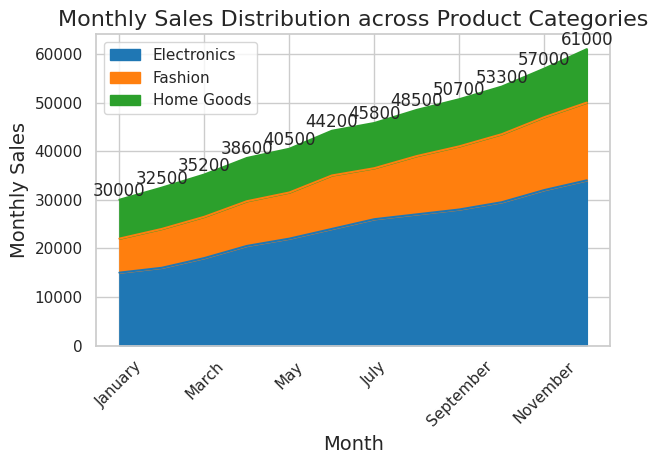

Recreate this plot in Python.

import seaborn as sns
import pandas as pd
import matplotlib.pyplot as plt
import numpy as np

# Data
data = {
    'Month': ['January', 'February', 'March', 'April', 'May', 'June', 'July', 'August', 
              'September', 'October', 'November', 'December'],
    'Electronics': [15000, 16000, 18000, 20500, 22000, 24000, 26000, 27000, 28000, 29500, 32000, 34000],
    'Fashion': [7000, 8000, 8500, 9200, 9500, 11000, 10500, 12000, 13000, 14000, 15000, 16000],
    'Home Goods': [8000, 8500, 8700, 8900, 9000, 9200, 9300, 9500, 9700, 9800, 10000, 11000]
}

# Create a DataFrame
df = pd.DataFrame(data)

# Wide to long format for stacking
df_long = pd.melt(df, id_vars='Month', var_name='Category', value_name='Sales')

# Transform the Month to categorical type so the order is kept in the plotting
df_long['Month'] = pd.Categorical(df_long['Month'], 
                                  categories=['January', 'February', 'March', 'April', 'May', 'June', 
                                              'July', 'August', 'September', 'October', 'November', 'December'],
                                  ordered=True)

# Set the figure size
plt.figure(figsize=(12, 8))

# Stacked area plot
sns.set_theme(style="whitegrid")
pal = ['#1f77b4', '#ff7f0e', '#2ca02c']

# Plot stack area chart
ax = df.set_index('Month').plot(kind='area', stacked=True, color=pal)

# Annotate the chart with total sales per month
df['Total'] = df['Electronics'] + df['Fashion'] + df['Home Goods']
for idx, total in enumerate(df['Total']):
    ax.text(idx, total, str(total), va='bottom', ha='center')

# Customize title and labels
ax.set_title('Monthly Sales Distribution across Product Categories', fontsize=16)
ax.set_ylabel('Monthly Sales', fontsize=14)
ax.set_xlabel('Month', fontsize=14)

# Rotate x-axis labels for better readability
plt.xticks(rotation=45)

# Show the plot
plt.tight_layout()
plt.show()
